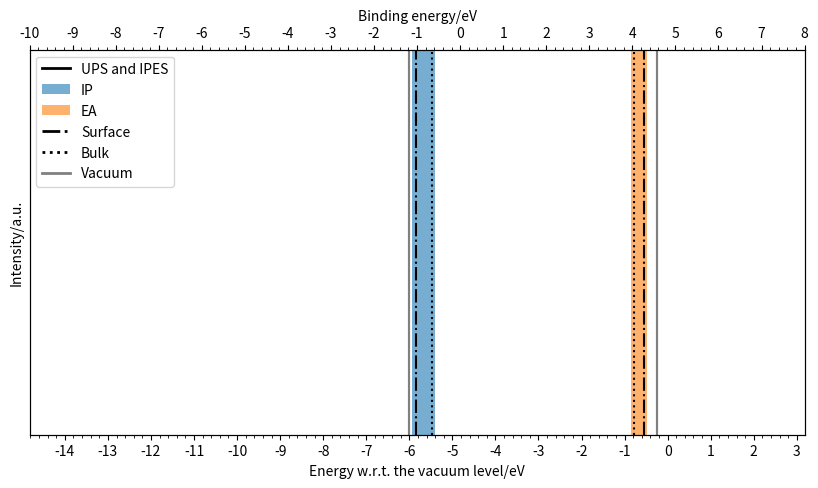
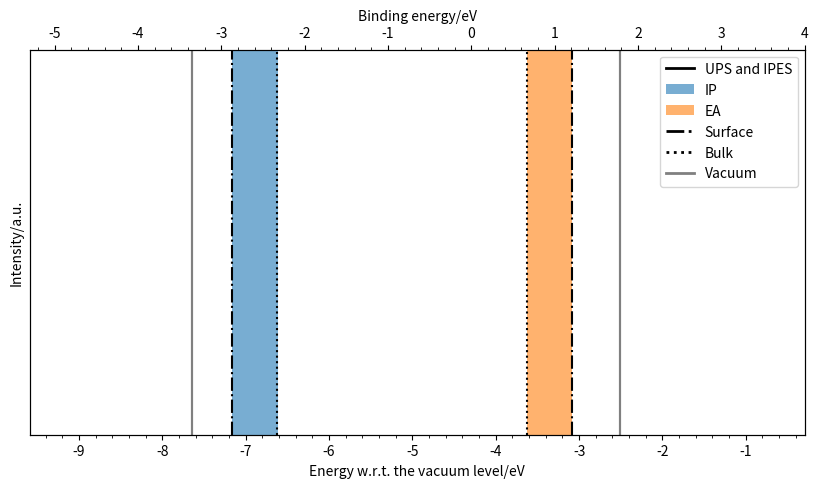
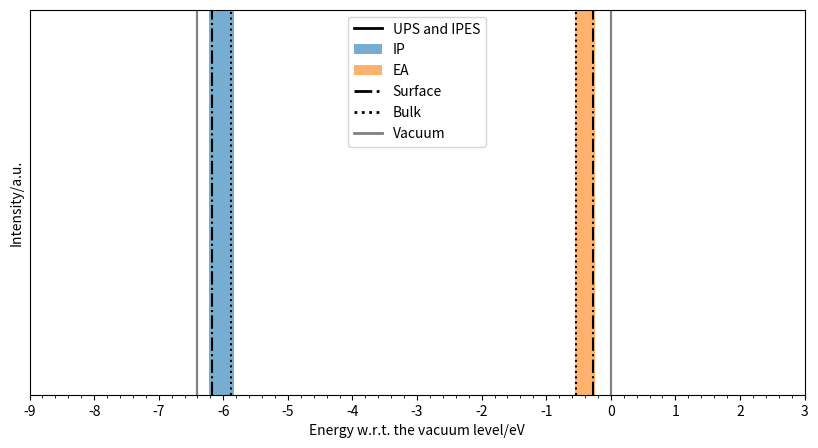

Python code for these plots, in order:
import numpy as np
import matplotlib.pyplot as plt
from matplotlib.ticker import (MultipleLocator, FormatStrFormatter,
                               AutoMinorLocator)
from matplotlib.lines import Line2D

# def vac_to_binding(x, workfunction):
#     return x+workfunction
#
# def vac_to_binding_inv(x, workfunction):
#     return x-4.82

def plot_theory_data_binding_energy(name, IP_surface, IP_bulk, EA_surface, EA_bulk, IP_bar, EA_bar,IP_vac, EA_vac, binding_lims, workfunction, ylim=[0, 10]):
    fig, ax = plt.subplots(figsize=(10,5))
    ax2 = ax.twiny()
    binding_energy_lims = binding_lims
    vac_energy_lims = np.array(binding_energy_lims) - workfunction

    IP_plt, = ax.bar(IP_bar[0], height=10, width=IP_bar[1], label="IP", color="C0", alpha=0.6)
    EA_plt, = ax.bar(EA_bar[0], 10, width=EA_bar[1], label="EA", color="C1", alpha=0.6)
    ax.vlines([IP_surface,EA_surface], ylim[0], ylim[1], colors="black", linestyles="dashdot")
    ax.vlines([IP_bulk,EA_bulk], ylim[0], ylim[1], colors="black", linestyles="dotted")
    #vac
    ax.vlines([IP_vac, IP_vac], ylim[0], ylim[1], colors="grey", linestyles="solid")
    ax.vlines([EA_vac, EA_vac], ylim[0], ylim[1], colors="grey", linestyles="solid")

    #secax = ax.secondary_xaxis('top', functions=(vac_to_binding, vac_to_binding_inv))
    #secax.minorticks_on()
    ax.xaxis.set_major_locator(MultipleLocator(1))
    ax.xaxis.set_major_formatter(FormatStrFormatter('%d'))
    ax.xaxis.set_minor_locator(MultipleLocator(0.2))
    ax2.xaxis.set_major_locator(MultipleLocator(1))
    ax2.xaxis.set_major_formatter(FormatStrFormatter('%d'))
    ax2.xaxis.set_minor_locator(MultipleLocator(0.2))

    plt.ylim(ylim)
    ax.set_yticks([])
    ax.set_xlim(vac_energy_lims)
    ax2.set_xlim(binding_energy_lims)
#    secax.set_xlabel("Binding energy [eV]")
    ax.set_xlabel("Energy w.r.t. the vacuum level/eV")
    ax2.set_xlabel("Binding energy/eV")
    ax.set_ylabel("Intensity/a.u.")
    custom_lines = [Line2D([0], [0], color="black", lw=2), IP_plt, EA_plt, Line2D([0], [0], linestyle="dashdot", color="black", lw=2),
                    Line2D([0], [0], linestyle="dotted", color="black", lw=2),Line2D([0], [0], linestyle="solid", color="grey", lw=2)]
    if name=="NPD":
        plt.legend(custom_lines, ["UPS and IPES","IP", "EA", "Surface", "Bulk", "Vacuum"], loc="upper left") #
    else:
        plt.legend(custom_lines, ["UPS and IPES", "IP", "EA", "Surface", "Bulk", "Vacuum"])  #
    #plt.legend()
    plt.savefig("{}.png".format(name))
  #  plt.show()

def plot_theory_data_wrt_vacuum(name, IP_surface, IP_bulk, EA_surface, EA_bulk, IP_bar, EA_bar,IP_vac, EA_vac, vac_lims, ylim=[0, 10]):
    fig, ax = plt.subplots(figsize=(10,5), dpi=150)
    vac_energy_lims = vac_lims

    IP_plt, = ax.bar(IP_bar[0], height=10, width=IP_bar[1], label="IP", color="C0", alpha=0.6)
    EA_plt, = ax.bar(EA_bar[0], 10, width=EA_bar[1], label="EA", color="C1", alpha=0.6)
    ax.vlines([IP_surface,EA_surface], ylim[0], ylim[1], colors="black", linestyles="dashdot")
    ax.vlines([IP_bulk,EA_bulk], ylim[0], ylim[1], colors="black", linestyles="dotted")
    #vac
    ax.vlines([IP_vac, IP_vac], ylim[0], ylim[1], colors="grey", linestyles="solid")
    ax.vlines([EA_vac, EA_vac], ylim[0], ylim[1], colors="grey", linestyles="solid")

    #secax = ax.secondary_xaxis('top', functions=(vac_to_binding, vac_to_binding_inv))
    #secax.minorticks_on()
    ax.xaxis.set_major_locator(MultipleLocator(1))
    ax.xaxis.set_major_formatter(FormatStrFormatter('%d'))
    ax.xaxis.set_minor_locator(MultipleLocator(0.2))

    plt.ylim(ylim)
    ax.set_yticks([])
    ax.set_xlim(vac_energy_lims)
#    secax.set_xlabel("Binding energy [eV]")
    ax.set_xlabel("Energy w.r.t. the vacuum level/eV")
    ax.set_ylabel("Intensity/a.u.")
    custom_lines = [Line2D([0], [0], color="black", lw=2), IP_plt, EA_plt, Line2D([0], [0], linestyle="dashdot", color="black", lw=2),
                    Line2D([0], [0], linestyle="dotted", color="black", lw=2),Line2D([0], [0], linestyle="solid", color="grey", lw=2)]
    plt.legend(custom_lines, ["UPS and IPES","IP", "EA", "Surface", "Bulk", "Vacuum"], loc="upper center") #
    #plt.legend()
    plt.savefig("{}.png".format(name))
    #plt.show()


if __name__=="__main__":
  # aNPD
    IP_vac = -6.016
    EA_vac = -0.239
    IP_surface, IP_bulk = -5.855356585736369, -5.482817320152966 # from 5 cores
    EA_surface, EA_bulk = -0.5487299462795663, -0.7850648317545766
    IP_bar = [np.mean([IP_surface, IP_bulk]), np.abs(IP_bulk - IP_surface) + 2*0.08]  # 1 by bulk surface, 2 by std
    EA_bar = [np.mean([EA_surface, EA_bulk]), np.abs(EA_bulk - EA_surface) + 2*0.06]  # same
    plot_theory_data_binding_energy("NPD",IP_surface, IP_bulk, EA_surface, EA_bulk, IP_bar,EA_bar,IP_vac,EA_vac,binding_lims=[-10,8], workfunction=4.82) # workfunction for Silicon 100

    #C60
    IP_vac = -7.649
    EA_vac = -2.512
    IP_surface, IP_bulk = -7.1592219080499575, -6.621296915771398
    EA_surface, EA_bulk = -3.0894178277449016, -3.6207609752891408
    IP_bar= [np.mean([IP_surface,IP_bulk]), np.abs(IP_bulk-IP_surface) + 2*0.01] # 1 by bulk surface, 2 by std
    EA_bar= [np.mean([EA_surface,EA_bulk]), np.abs(EA_bulk-EA_surface) + 2*0.01] # same
    plot_theory_data_binding_energy("C60",IP_surface, IP_bulk, EA_surface, EA_bulk, IP_bar,EA_bar,IP_vac,EA_vac,binding_lims=[-5.3, 4], workfunction=4.294142857)
   # workfunction computed by secondary electron cutoff and photon energy

    # TCTA
    IP_vac = -6.414
    EA_vac = -0.002
    IP_surface, IP_bulk = -6.17, -5.88
    EA_surface, EA_bulk = -0.27, -0.54
    IP_bar = [np.mean([IP_surface, IP_bulk]), np.abs(IP_bulk - IP_surface) + 2 * 0.05]  # 1 by bulk surface, 2 by std
    EA_bar = [np.mean([EA_surface, EA_bulk]), np.abs(EA_bulk - EA_surface) + 2 * 0.02]  # same
    plot_theory_data_wrt_vacuum("TCTA",IP_surface, IP_bulk, EA_surface, EA_bulk, IP_bar, EA_bar,IP_vac,EA_vac, vac_lims=[-9, 3])